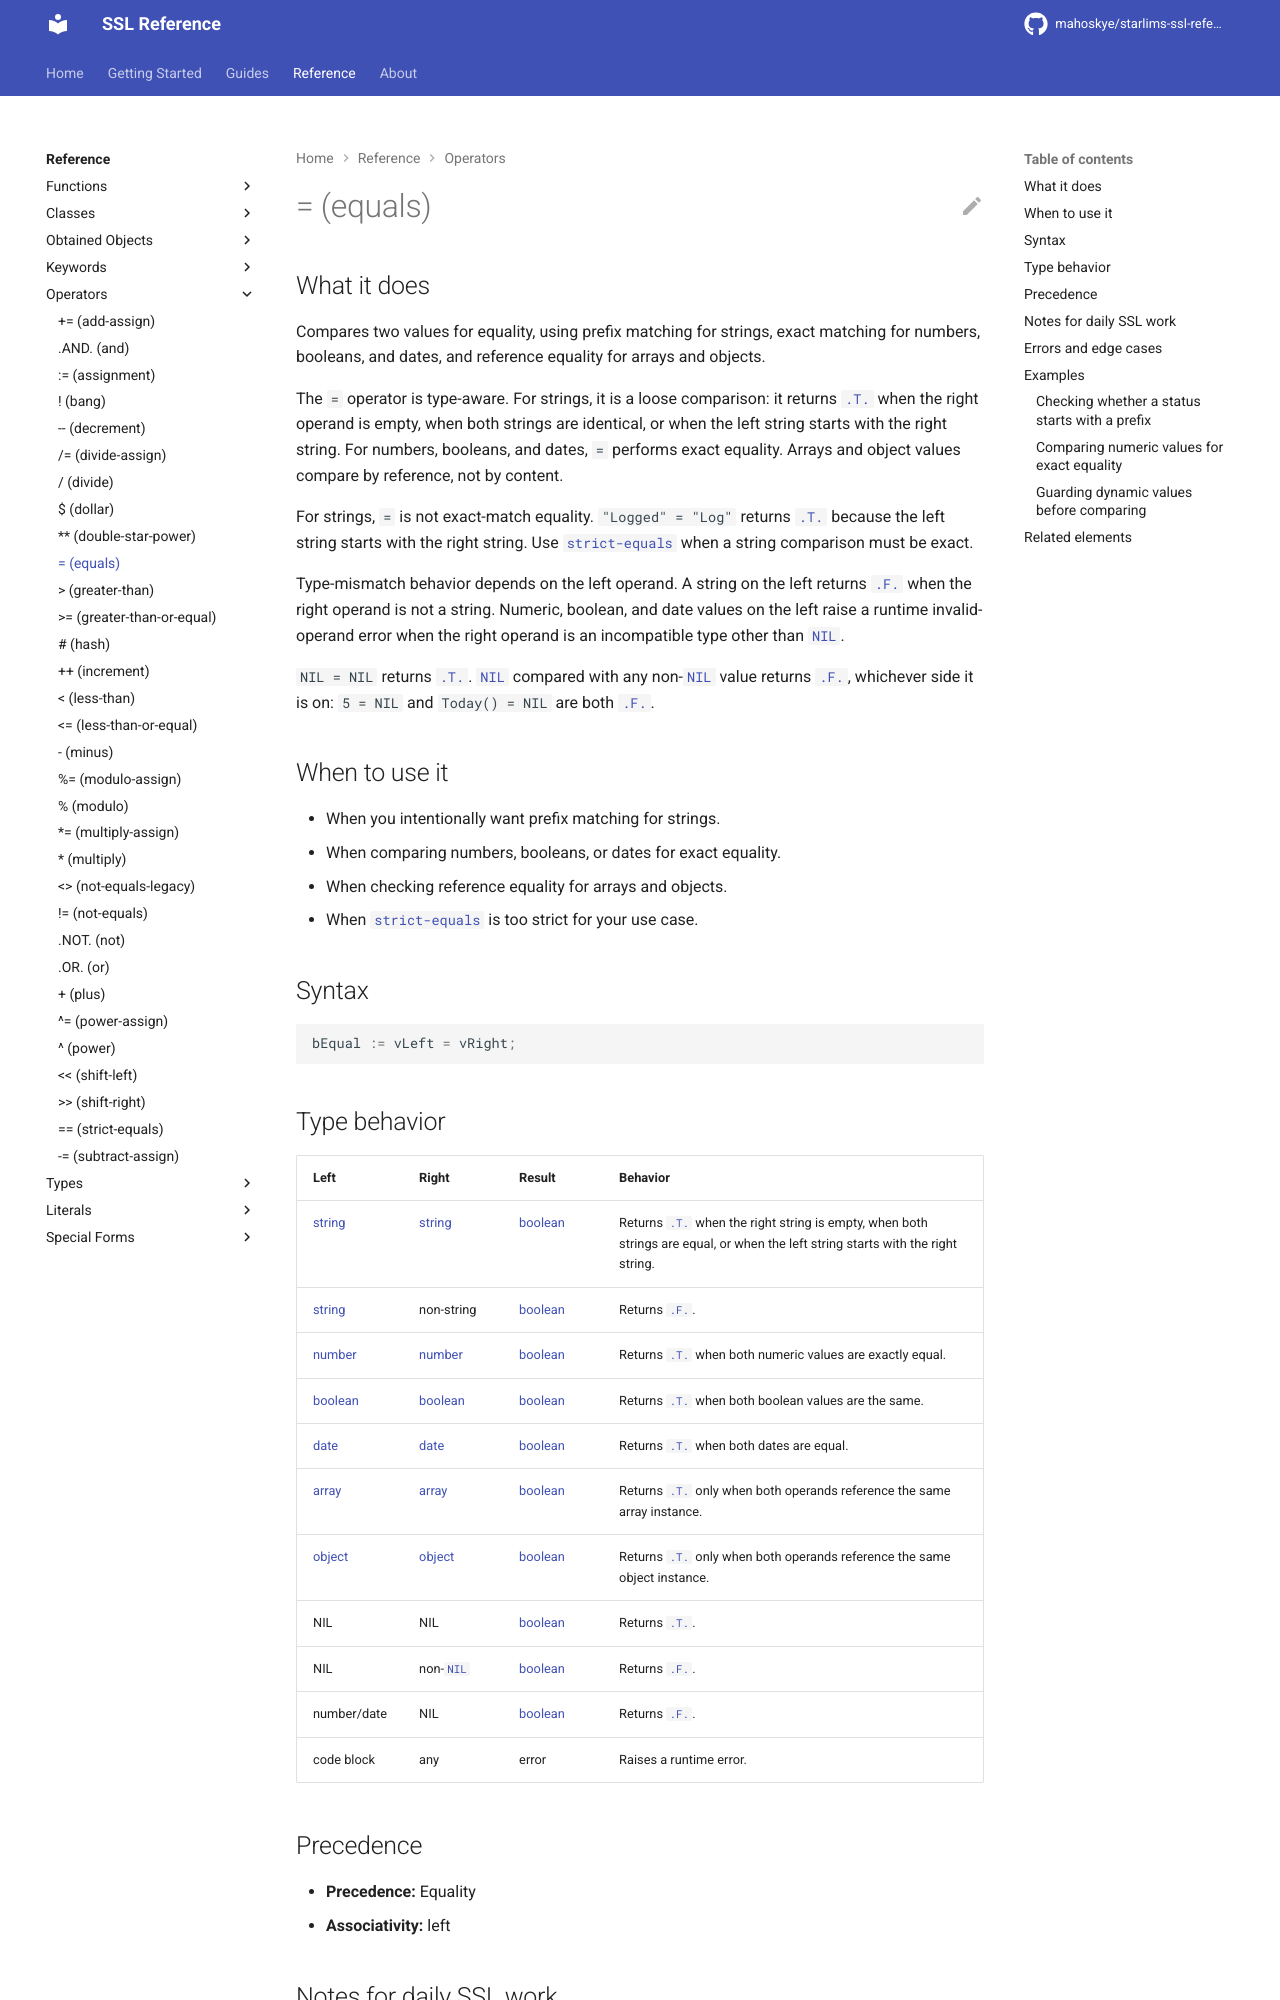

repository: mahoskye/starlims-ssl-reference · page: reference/operators/equals/index.html · generator: mkdocs

---
title: "= (equals)"
summary: "Compares two values for equality, using prefix matching for strings, exact matching for numbers, booleans, and dates, and reference equality for arrays and objects."
id: ssl.operator.equals
element_type: operator
doc_status: published
starlims:
  applies_to: [11, 12]
  verified_against: [12]
---

# = (equals)
## What it does

Compares two values for equality, using prefix matching for strings, exact matching for numbers, booleans, and dates, and reference equality for arrays and objects.

The `=` operator is type-aware. For strings, it is a loose comparison: it returns [`.T.`](../literals/true.md) when the right operand is empty, when both strings are identical, or when the left string starts with the right string. For numbers, booleans, and dates, `=` performs exact equality. Arrays and object values compare by reference, not by content.

For strings, `=` is not exact-match equality. `"Logged" = "Log"` returns [`.T.`](../literals/true.md) because the left string starts with the right string. Use [`strict-equals`](strict-equals.md) when a string comparison must be exact.

Type-mismatch behavior depends on the left operand. A string on the left returns [`.F.`](../literals/false.md) when the right operand is not a string. Numeric, boolean, and date values on the left raise a runtime invalid-operand error when the right operand is an incompatible type other than [`NIL`](../literals/nil.md).

`NIL = NIL` returns [`.T.`](../literals/true.md). [`NIL`](../literals/nil.md) compared with any non-[`NIL`](../literals/nil.md) value returns [`.F.`](../literals/false.md), whichever side it is on: `5 = NIL` and `Today() = NIL` are both [`.F.`](../literals/false.md).

## When to use it

- When you intentionally want prefix matching for strings.
- When comparing numbers, booleans, or dates for exact equality.
- When checking reference equality for arrays and objects.
- When [`strict-equals`](strict-equals.md) is too strict for your use case.

## Syntax

```ssl
bEqual := vLeft = vRight;
```
